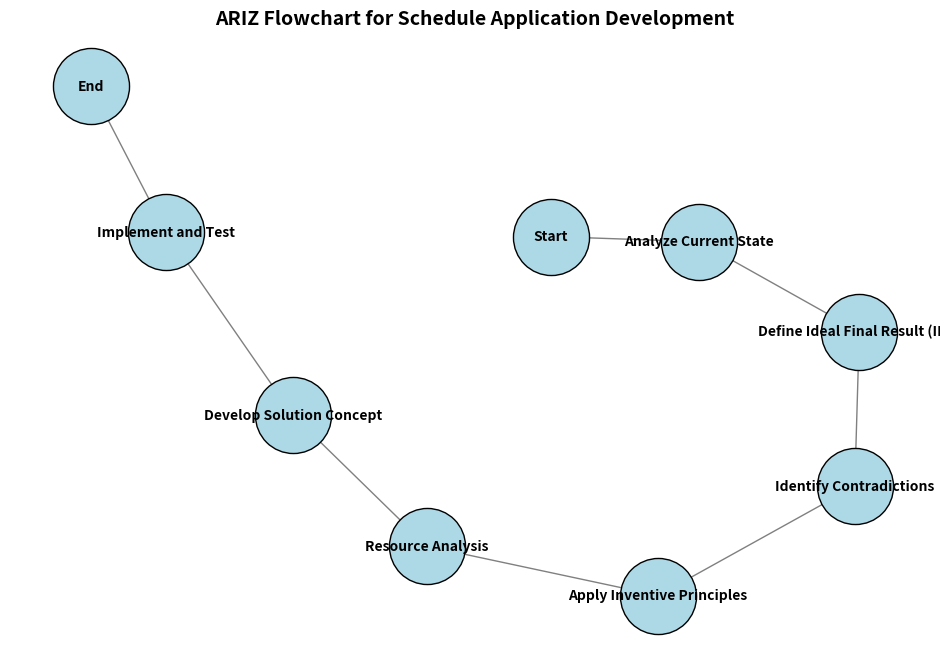

Write the Python code that produced this figure.
import matplotlib.pyplot as plt
import networkx as nx

# Define the steps and their connections
steps = [
    "Start",
    "Analyze Current State",
    "Define Ideal Final Result (IFR)",
    "Identify Contradictions",
    "Apply Inventive Principles",
    "Resource Analysis",
    "Develop Solution Concept",
    "Implement and Test",
    "End"
]

# Create a directed graph
G = nx.DiGraph()
for i in range(len(steps) - 1):
    G.add_edge(steps[i], steps[i + 1])

# Define positions for a hierarchical layout
pos = nx.spring_layout(G, seed=42)

# Draw the graph
plt.figure(figsize=(12, 8))
nx.draw_networkx_nodes(G, pos, node_color="lightblue", node_size=3000, edgecolors="black")
nx.draw_networkx_edges(G, pos, arrowstyle="->", arrowsize=20, edge_color="gray")
nx.draw_networkx_labels(G, pos, font_size=10, font_color="black", font_weight="bold")

# Add title
plt.title("ARIZ Flowchart for Schedule Application Development", fontsize=14, fontweight="bold")
plt.axis("off")
plt.show()
